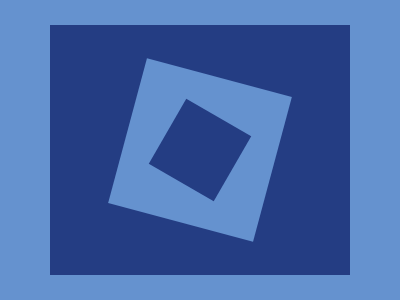

Reproduce this picture with HTML and CSS.

<div></div>
<div></div>
<div></div>
<style>
    * {
        margin: 0;
        padding: 0;
        position: absolute;
        top: 50%;
        left: 50%;
        transform: translate(-50%, -50%);
    }

    body {
        background: #6592CF;
    }

    div:first-child {
        height: 250px;
        width: 300px;
        background: #243D83;
    }

    div:nth-child(2) {
        height: 150px;
        width: 150px;
        background: #6592CF;
        transform: translate(-50%, -50%) rotate(15deg);
    }

    div:nth-child(3) {
        height: 75px;
        width: 75px;
        background: #243D83;
        transform: translate(-50%, -50%) rotate(30deg);
    }
</style>